Run: headless pygame with SDL's dummy video driver; simulated clock (each Clock.tick advances the game by its frame time, no real sleeping); random seed 0; keys injected as events and as key.get_pressed() state; no mouse input; restart key R tapped at the start of phases 3 and 4.
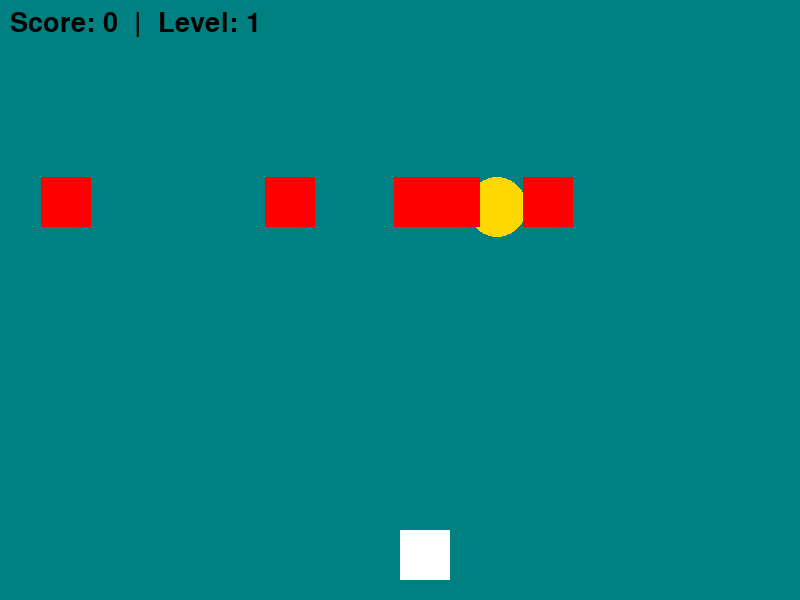
Frame 1 of 3 · flips 1–60 · no input
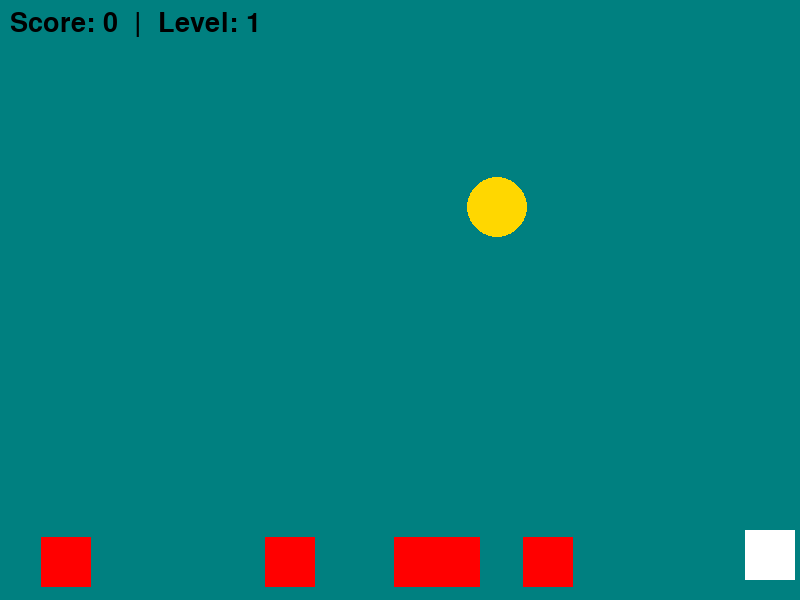
Frame 2 of 3 · flips 61–180 · tapped SPACE, RETURN · held RIGHT (→), D
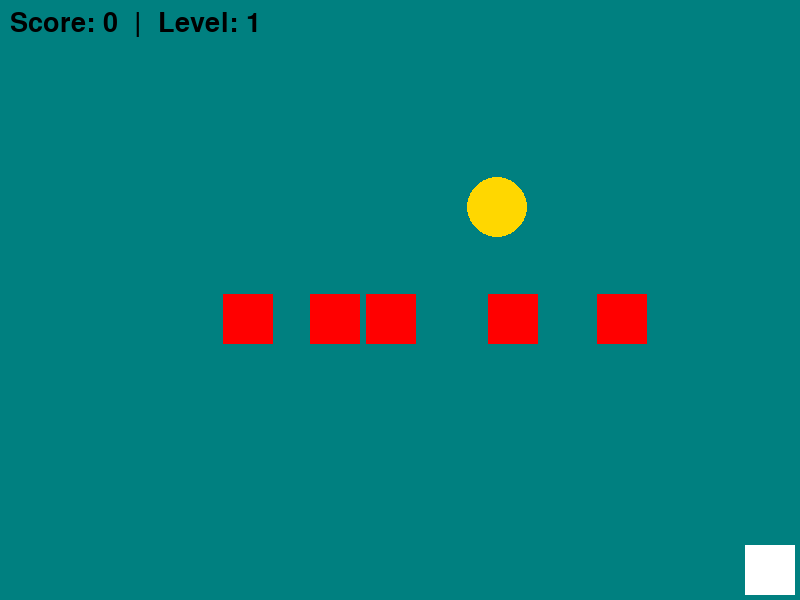
Frame 3 of 3 · flips 181–300 · tapped R · held DOWN (↓), S

The pygame program that drew these frames:

import pygame
import random
import sys

pygame.init()

# Constants
WIDTH, HEIGHT = 800, 600
WINDOW = pygame.display.set_mode((WIDTH, HEIGHT))
pygame.display.set_caption("Retry or Exit Game")

WHITE = (255, 255, 255)
BLACK = (0, 0, 0)
GOLD = (255, 215, 0)
RED = (255, 0, 0)

FPS = 60
clock = pygame.time.Clock()
FONT = pygame.font.SysFont("comicsans", 40)

PLAYER_SIZE = 50
player_velocity = 5

ENEMY_SIZE = 50
enemy_speed = 3
enemies = [{"x": random.randint(0, WIDTH - ENEMY_SIZE), "y": 0} for _ in range(5)]

DOUBLOON_SIZE = 30
doubloon_x = random.randint(0, WIDTH - DOUBLOON_SIZE)
doubloon_y = random.randint(0, HEIGHT // 2)

score = 0
level = 1


def main():
    global player_x, player_y, score, level, enemy_speed, doubloon_x, doubloon_y

    player_x = WIDTH // 2
    player_y = HEIGHT - 70
    score = 0
    level = 1
    enemy_speed = 3

    running = True
    while running:
        WINDOW.fill((0, 128, 128))
        clock.tick(FPS)

        # Event Handling
        for event in pygame.event.get():
            if event.type == pygame.QUIT:
                sys.exit()

        # Player Movement
        keys = pygame.key.get_pressed()
        if keys[pygame.K_a] and player_x - player_velocity > 0:
            player_x -= player_velocity
        if keys[pygame.K_d] and player_x + player_velocity < WIDTH - PLAYER_SIZE:
            player_x += player_velocity
        if keys[pygame.K_w] and player_y - player_velocity > 0:
            player_y -= player_velocity
        if keys[pygame.K_s] and player_y + player_velocity < HEIGHT - PLAYER_SIZE:
            player_y += player_velocity

        # Draw Player
        pygame.draw.rect(WINDOW, WHITE, (player_x, player_y, PLAYER_SIZE, PLAYER_SIZE))

        # Draw Doubloon
        pygame.draw.circle(WINDOW, GOLD, (doubloon_x, doubloon_y), DOUBLOON_SIZE)

        # Doubloon Collection Logic
        if (player_x < doubloon_x < player_x + PLAYER_SIZE) and (
            player_y < doubloon_y < player_y + PLAYER_SIZE
        ):
            score += 1
            doubloon_x = random.randint(0, WIDTH - DOUBLOON_SIZE)
            doubloon_y = random.randint(0, HEIGHT // 2)

        # Draw Enemies
        for enemy in enemies:
            pygame.draw.rect(WINDOW, RED, (enemy["x"], enemy["y"], ENEMY_SIZE, ENEMY_SIZE))
            enemy["y"] += enemy_speed
            if enemy["y"] > HEIGHT:
                enemy["y"] = 0
                enemy["x"] = random.randint(0, WIDTH - ENEMY_SIZE)

            # Collision Detection
            if (
                player_x < enemy["x"] + ENEMY_SIZE
                and player_x + PLAYER_SIZE > enemy["x"]
                and player_y < enemy["y"] + ENEMY_SIZE
                and player_y + PLAYER_SIZE > enemy["y"]
            ):
                display_message("Game Over!", score)
                return

        # Level Up Logic
        if score > 0 and score % 5 == 0:
            level = score // 5 + 1
            enemy_speed = 3 + level  # Increase enemy speed gradually

        # Display Score and Level
        score_text = FONT.render(f"Score: {score}  |  Level: {level}", True, BLACK)
        WINDOW.blit(score_text, (10, 10))

        pygame.display.update()


# Game Over Display with Retry or Exit
def display_message(message, final_score):
    WINDOW.fill(BLACK)
    game_over_text = FONT.render(message, True, RED)
    score_text = FONT.render(f"Your Score: {final_score}", True, GOLD)
    retry_text = FONT.render("Press R to Retry or Q to Quit", True, WHITE)
    WINDOW.blit(game_over_text, (WIDTH // 2 - game_over_text.get_width() // 2, HEIGHT // 2 - 60))
    WINDOW.blit(score_text, (WIDTH // 2 - score_text.get_width() // 2, HEIGHT // 2))
    WINDOW.blit(retry_text, (WIDTH // 2 - retry_text.get_width() // 2, HEIGHT // 2 + 60))
    pygame.display.update()

    while True:
        for event in pygame.event.get():
            if event.type == pygame.QUIT:
                sys.exit()
            if event.type == pygame.KEYDOWN:
                if event.key == pygame.K_r:  # Retry
                    main()  # Restart the game
                    return
                if event.key == pygame.K_q:  # Quit
                    sys.exit()


if __name__ == "__main__":
    main()
